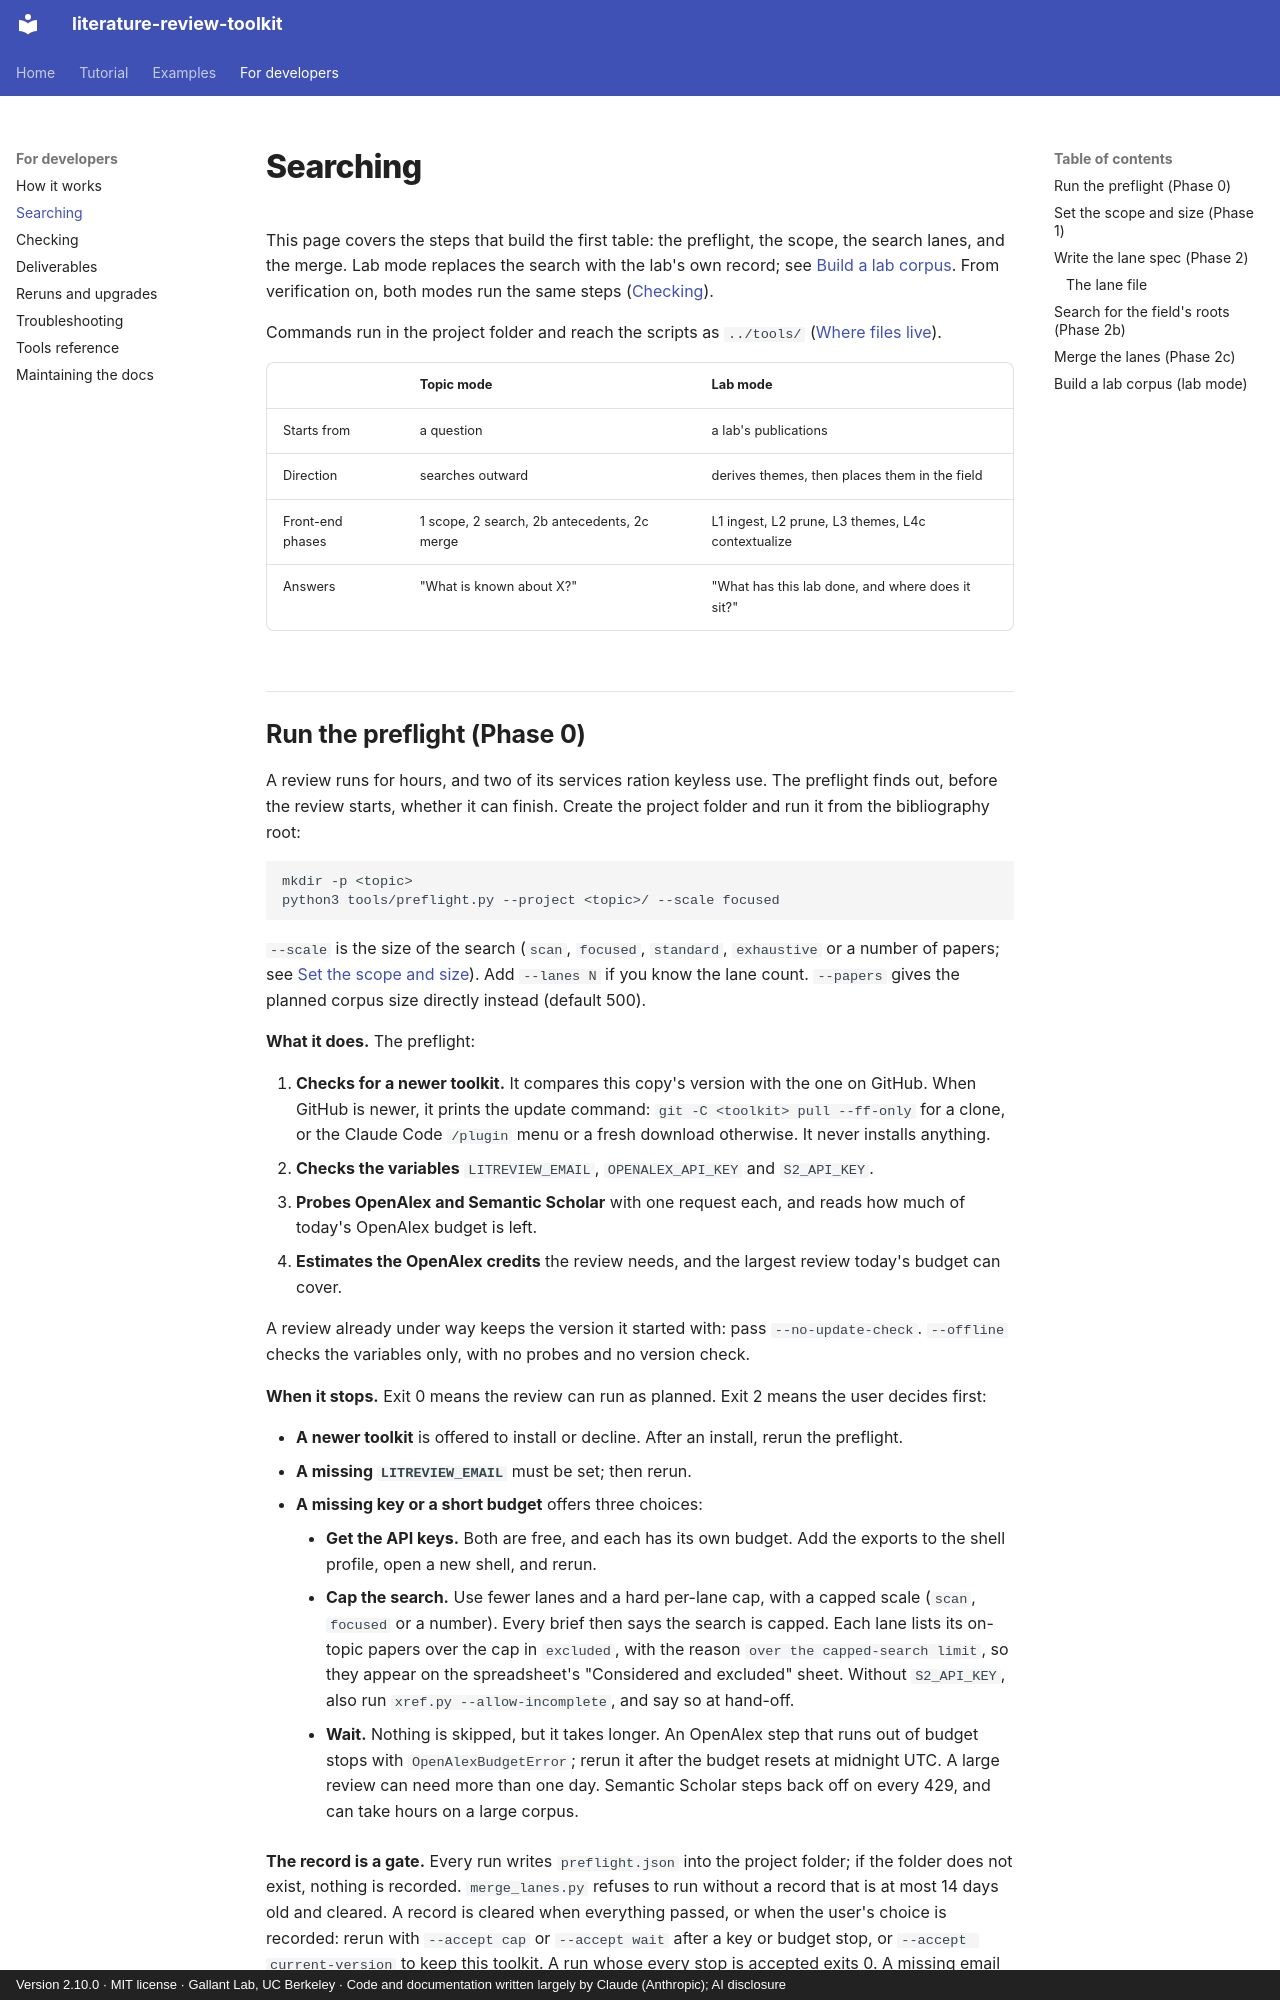

repository: gallantlab/literature-review-toolkit · page: search/index.html · generator: mkdocs · copyright: Version 2.10.0 · MIT license · Gallant Lab, UC Berkeley · Code and documentation written largely by Claude (Anthropic); AI disclosure

# Searching

This page covers the steps that build the first table: the preflight, the scope,
the search lanes, and the merge. Lab mode replaces the search with the lab's own
record; see [Build a lab corpus](#build-a-lab-corpus-lab-mode). From
verification on, both modes run the same steps ([Checking](checks.md)).

Commands run in the project folder and reach the scripts as `../tools/`
([Where files live](pipeline.md#where-files-live)).

| | Topic mode | Lab mode |
|---|---|---|
| Starts from | a question | a lab's publications |
| Direction | searches outward | derives themes, then places them in the field |
| Front-end phases | 1 scope, 2 search, 2b antecedents, 2c merge | L1 ingest, L2 prune, L3 themes, L4c contextualize |
| Answers | "What is known about X?" | "What has this lab done, and where does it sit?" |
